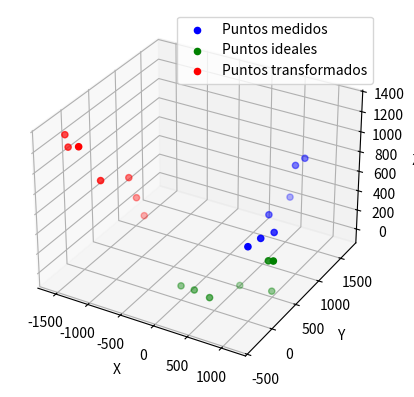

This chart was generated by the following Python code:
import numpy as np
import matplotlib.pyplot as plt
from mpl_toolkits.mplot3d import Axes3D
from scipy.spatial import procrustes

#Meassured points
measuredPoints = np.array([
    [611.076, 523.954, 278.609],
    [663.378, 716.959, 284.796],
    [712.111, 934.086, 255.697],
    [433.926, 1216.223, 255.779],
    [460.329, 1641.783, 255.694],
    [550.137, 1612.65, 613.95],
    [629.971, 1701.17, 664.328]
])

#Plane points
planePoints = np.array([
    [0, 0, 0],
    [199.885, 0, 0],
    [420.68, 10.804, -35.883],
    [619.358, 352.94, -34.728],
    [1033.714, 438.916, -47.298],
    [1040.679, 343.745, 308.735],
    [1149.313, 290.046, 354.541]
])

matrix_12x12 = np.array([
        #r1                                                 #r2                                                         #r3                                             #t1
    [np.sum(2*(planePoints[:, 0]) ** 2), np.sum(2*(planePoints[:, 0])*(planePoints[:, 2])), np.sum(2*(planePoints[:, 0])*(planePoints[:, 1])), 0, 0, 0, 0, 0, 0, np.sum(2*(planePoints[:, 0])), 0, 0],
    [np.sum(2*(planePoints[:, 0])*(planePoints[:, 2])), np.sum(2*(planePoints[:, 2]) ** 2), np.sum(2*(planePoints[:, 2])*(planePoints[:, 1])), 0, 0, 0, 0, 0, 0, np.sum(2*(planePoints[:, 2])), 0, 0],
    [np.sum(2*(planePoints[:, 0])*(planePoints[:, 1])), np.sum(2*(planePoints[:, 2])*(planePoints[:, 1])), np.sum(2*(planePoints[:, 1]) ** 2), 0, 0, 0, 0, 0, 0, np.sum(2*(planePoints[:, 1])), 0, 0],
                    #r4                                                 #r5                                                         #r6                                     #t2
    [0, 0, 0, np.sum(2*(planePoints[:, 0]) ** 2), np.sum(2*(planePoints[:, 0])*(planePoints[:, 2])), np.sum(2*(planePoints[:, 0])*(planePoints[:, 1])), 0, 0, 0, 0, np.sum(2*(planePoints[:, 0])), 0],
    [0, 0, 0, np.sum(2*(planePoints[:, 0])*(planePoints[:, 2])), np.sum(2*(planePoints[:, 2]) ** 2), np.sum(2*(planePoints[:, 2])*(planePoints[:, 1])), 0, 0, 0, 0, np.sum(2*(planePoints[:, 2])), 0],
    [0, 0, 0, np.sum(2*(planePoints[:, 0])*(planePoints[:, 1])), np.sum(2*(planePoints[:, 2])*(planePoints[:, 1])), np.sum(2*(planePoints[:, 1]) ** 2), 0, 0, 0, 0, np.sum(2*(planePoints[:, 1])), 0],
                                #r7                                                 #r8                                                         #r9                             #t3
    [0, 0, 0, 0, 0, 0, np.sum(2*(planePoints[:, 0]) ** 2), np.sum(2*(planePoints[:, 0])*(planePoints[:, 2])), np.sum(2*(planePoints[:, 0])*(planePoints[:, 1])), 0, 0, np.sum(2*(planePoints[:, 0]))],
    [0, 0, 0, 0, 0, 0, np.sum(2*(planePoints[:, 0])*(planePoints[:, 2])), np.sum(2*(planePoints[:, 2]) ** 2), np.sum(2*(planePoints[:, 2])*(planePoints[:, 1])), 0, 0, np.sum(2*(planePoints[:, 2]))],
    [0, 0, 0, 0, 0, 0, np.sum(2*(planePoints[:, 0])*(planePoints[:, 1])), np.sum(2*(planePoints[:, 2])*(planePoints[:, 1])), np.sum(2*(planePoints[:, 1]) ** 2), 0, 0, np.sum(2*(planePoints[:, 1]))],
    
    [np.sum(2*(planePoints[:, 0])), np.sum(2*(planePoints[:, 2])), np.sum(2*(planePoints[:, 1])), 0, 0, 0, 0, 0, 0, 2, 0, 0],
    [0, 0, 0, np.sum(2*(planePoints[:, 0])), np.sum(2*(planePoints[:, 2])), np.sum(2*(planePoints[:, 1])), 0, 0, 0, 0, 2, 0],
    [0, 0, 0, 0, 0, 0, np.sum(2*(planePoints[:, 0])), np.sum(2*(planePoints[:, 2])), np.sum(2*(planePoints[:, 1])), 0, 0, 2]
])


# Calculate the inverse of the matrix
inv_matrix = np.linalg.inv(matrix_12x12)

# Define your independent terms
independent_terms = np.array([
                            np.sum(2 * (planePoints[:, 0]) * measuredPoints[:, 0]),
                            np.sum(2 * (planePoints[:, 2]) * measuredPoints[:, 0]),
                            np.sum(2 * (planePoints[:, 1]) * measuredPoints[:, 0]),
                            np.sum(2 * (planePoints[:, 0]) * measuredPoints[:, 1]),
                            np.sum(2 * (planePoints[:, 2]) * measuredPoints[:, 1]),
                            np.sum(2 * (planePoints[:, 1]) * measuredPoints[:, 1]),
                            np.sum(2 * (planePoints[:, 0]) * measuredPoints[:, 2]),
                            np.sum(2 * (planePoints[:, 2]) * measuredPoints[:, 2]),
                            np.sum(2 * (planePoints[:, 1]) * measuredPoints[:, 2]),
                            np.sum(2 * measuredPoints[:, 0]),
                            np.sum(2 * measuredPoints[:, 1]),
                            np.sum(2 * measuredPoints[:, 2]), 
                            ])
solution = inv_matrix @ independent_terms

# Extract the rotation matrix and translation vector from your solution
rotation_matrix = solution[:9].reshape(3, 3)
translation_vector = solution[9:]

# Perform the Procrustes analysis to enforce the proper rotation constraints
U, _, Vt = np.linalg.svd(rotation_matrix)
proper_rotation_matrix = np.dot(U, Vt)

# Reconstruct the homogeneous transformation matrix with the proper rotation and translation
homog_matrix = np.zeros((4, 4))
homog_matrix[:3, :3] = proper_rotation_matrix
homog_matrix[:3, 3] = translation_vector
homog_matrix[3, 3] = 1

print("Matrix Homogenea:")
print(homog_matrix)

transformedPoints = []

for vector_3d in measuredPoints:
    vector_4d = np.append(vector_3d, 1)
    result_vector = np.dot(homog_matrix, vector_4d)
    new_vector_3d = result_vector[:3]
    transformedPoints.append(new_vector_3d)

transformedPoints = np.array(transformedPoints)
    
# Grafico
fig = plt.figure()
ax = fig.add_subplot(111, projection='3d')

# Plot puntos medidos
ax.scatter(measuredPoints[:, 0], measuredPoints[:, 1], measuredPoints[:, 2], c='blue', label='Puntos medidos')

# Plot puntos ideales
ax.scatter(planePoints[:, 0], planePoints[:, 1], planePoints[:, 2], c='green', label='Puntos ideales')

# Plot puntos transformados
ax.scatter(transformedPoints[:, 0], transformedPoints[:, 1], transformedPoints[:, 2], c='red', label='Puntos transformados')

# Set plot labels and legend
ax.set_xlabel('X')
ax.set_ylabel('Y')
ax.set_zlabel('Z')
ax.legend()

# Save plot
plt.savefig('aligned_points_plot.pdf')  
plt.show()
